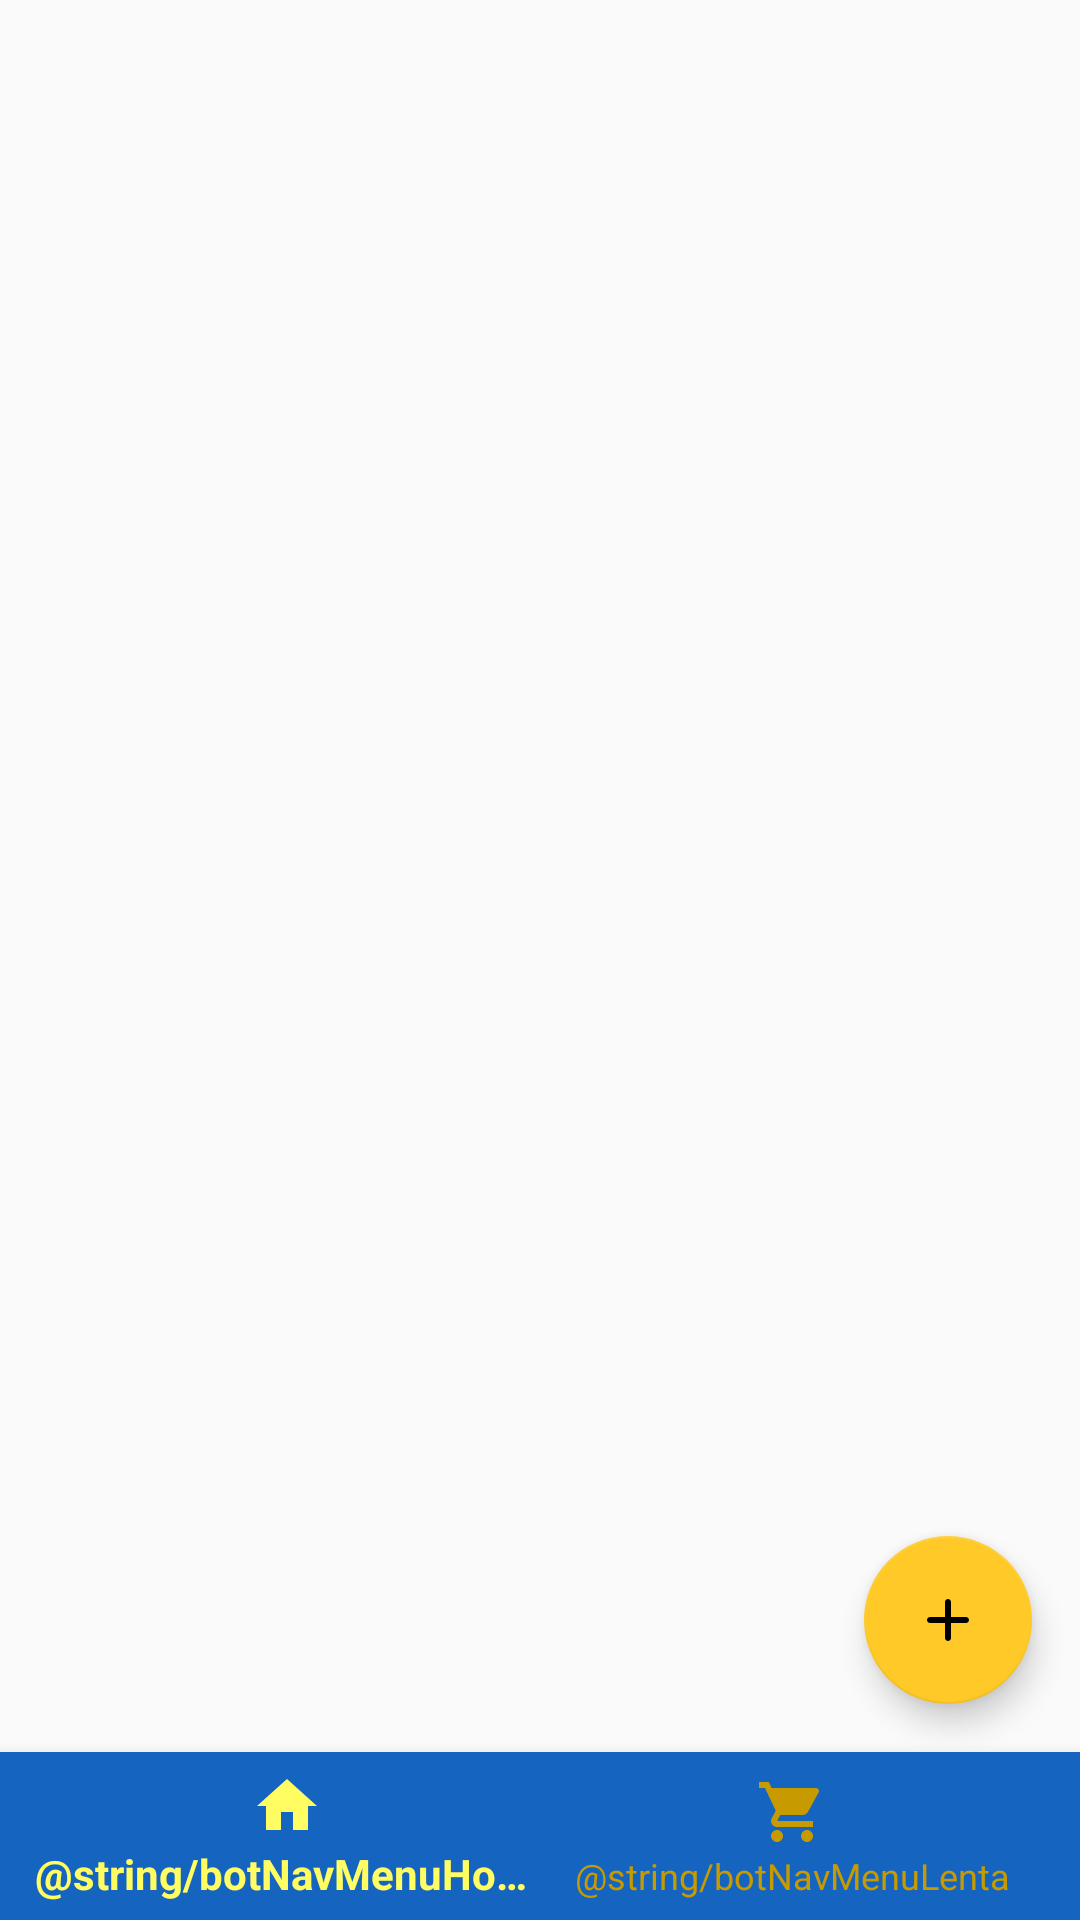

The Android layout XML behind this screen, and the referenced resources:
<!-- AndroidManifest.xml: application theme AppTheme -->
<!-- res/layout/activity_main.xml -->
<?xml version="1.0" encoding="utf-8"?>
<FrameLayout
        xmlns:android="http://schemas.android.com/apk/res/android"
        xmlns:app="http://schemas.android.com/apk/res-auto"
        xmlns:tools="http://schemas.android.com/tools"
        android:layout_width="match_parent"
        android:layout_height="match_parent"
>
    <LinearLayout
            android:layout_width="match_parent"
            android:layout_height="match_parent"
            android:orientation="vertical"
            tools:context=".Heifetz">

        <FrameLayout
                xmlns:android="http://schemas.android.com/apk/res/android"
                xmlns:app="http://schemas.android.com/apk/res-auto"
                xmlns:tools="http://schemas.android.com/tools"
                android:layout_weight="1"
                android:layout_width="match_parent"
                android:layout_height="0dp"
                tools:context=".Heifetz">
            <ListView
                    android:id="@+id/ma_listView"
                    android:layout_width="match_parent"
                    android:layout_height="wrap_content"/>
            <android.support.design.widget.FloatingActionButton
                    android:id="@+id/ma_addBtn"
                    android:layout_width="wrap_content"
                    android:layout_height="wrap_content"
                    android:background="@color/colorAccent"
                    android:layout_gravity="bottom|end"
                    android:layout_margin="@dimen/fab_margin"
                    android:scaleType="center"
                    app:srcCompat="@drawable/add"
            />
        </FrameLayout>
        <android.support.design.widget.BottomNavigationView
                android:id="@+id/ma_botNav"
                android:layout_width="match_parent"
                android:layout_height="wrap_content"
                android:layout_gravity="bottom"
                android:background="@color/colorPrimary"
                app:itemIconTint="@color/bottom_navigation_item_icon"
                app:itemTextColor="@color/bottom_navigation_item_icon"
                app:menu="@menu/bottom_navigation_menu"/>
    </LinearLayout>
    <android.support.design.widget.FloatingActionButton
            android:id="@+id/ma_showCode"
            android:layout_width="wrap_content"
            android:layout_height="wrap_content"
            android:scaleX="1.5"
            android:scaleY="1.5"
            android:background="@color/colorAccent"
            android:layout_gravity="bottom|center"
            android:layout_margin="32dp"
            android:scaleType="center"
            android:visibility="gone"
            app:srcCompat="@drawable/card"
    />
</FrameLayout>
<!-- resources referenced by this layout -->
<resources>
  <color name="colorAccent">#ffca28</color>
  <color name="colorPrimary">#1565c0</color>
  <dimen name="fab_margin">16dp</dimen>
  <!-- drawable add (drawable-v24) -->
  <?xml version="1.0" encoding="utf-8"?>
  <vector xmlns:android="http://schemas.android.com/apk/res/android"
          android:width="24dp"
          android:height="24dp"
          android:viewportWidth="24"
          android:viewportHeight="24">
  
      <path
              android:pathData="M0 0h24v24H0V0z"/>
      <path
              android:fillColor="#000000"
              android:pathData="M18 13h-5v5c0 0.55-0.45 1-1 1s-1-0.45-1-1v-5H6c-0.55 0-1-0.45-1-1s0.45-1 1-1h5V6c0-0.55 0.45 -1 1-1s1 0.45 1 1v5h5c0.55 0 1 0.45 1 1s-0.45 1-1 1z"/>
  </vector>
  <!-- drawable card (drawable-v24) -->
  <?xml version="1.0" encoding="utf-8"?>
  <vector xmlns:android="http://schemas.android.com/apk/res/android"
          android:width="24dp"
          android:height="24dp"
          android:viewportWidth="24"
          android:viewportHeight="24">
  
      <path
              android:pathData="M0 0h24v24H0z"/>
      <path
              android:fillColor="#000000"
              android:pathData="M20 4H4c-1.11 0-1.99.89-1.99 2L2 18c0 1.11.89 2 2 2h16c1.11 0 2-.89 2-2V6c0-1.11-.89-2-2-2zm0 14H4v-6h16v6zm0-10H4V6h16v2z"/>
  </vector>
  <style name="AppTheme" parent="Theme.AppCompat.Light.DarkActionBar">
          
          <item name="colorPrimary">@color/colorPrimary</item>
          <item name="colorPrimaryDark">@color/colorPrimaryDark</item>
          <item name="colorAccent">@color/colorAccent</item>
      </style>
  <color name="colorPrimaryDark">#003c8f</color>
</resources>
